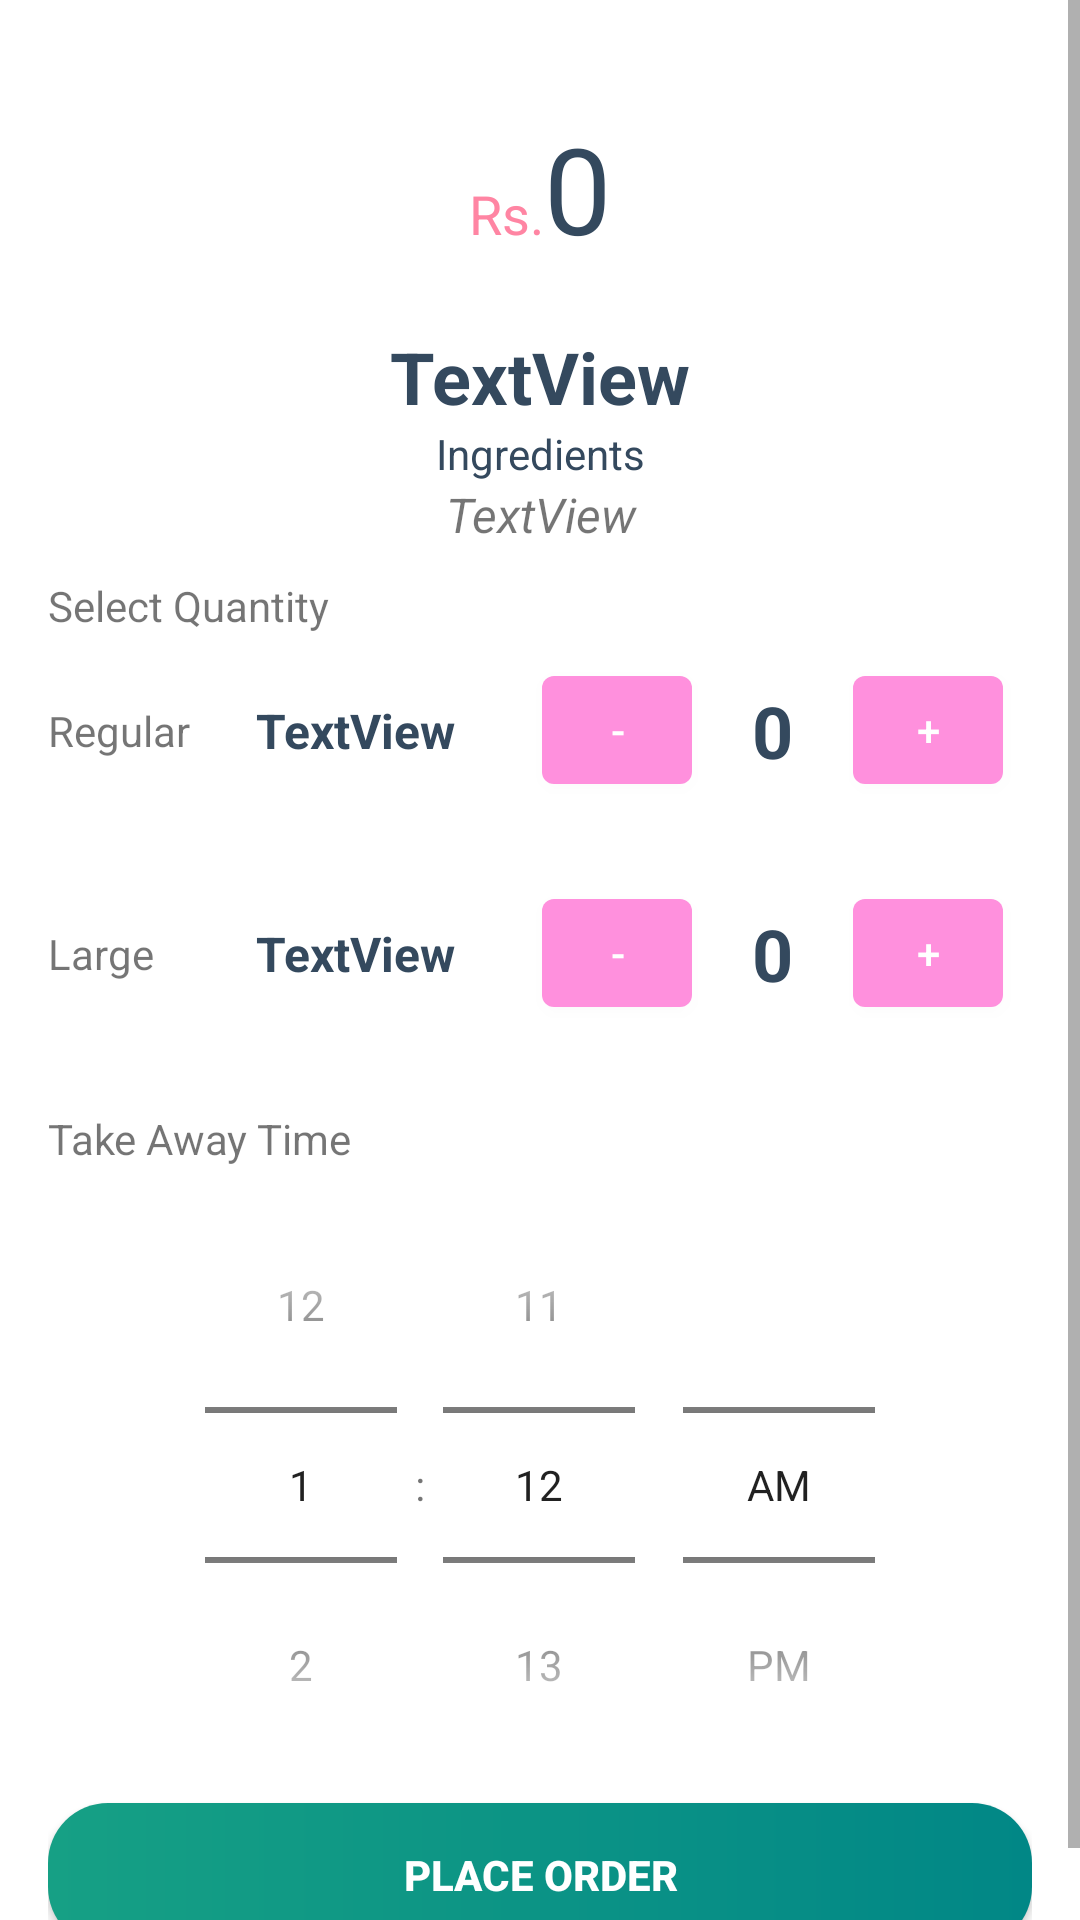

Android layout source for this screen:
<!-- AndroidManifest.xml: application theme Theme.FruzoRest -->
<!-- res/layout/activity_order_place.xml -->
<?xml version="1.0" encoding="utf-8"?>
<LinearLayout xmlns:android="http://schemas.android.com/apk/res/android"
    xmlns:app="http://schemas.android.com/apk/res-auto"
    xmlns:tools="http://schemas.android.com/tools"
    android:layout_width="match_parent"
    android:layout_height="match_parent"
    android:orientation="vertical"
    tools:context=".OrderPlaceActivity">

    <ScrollView
        android:layout_width="match_parent"
        android:layout_height="match_parent">

        <LinearLayout
            android:layout_width="match_parent"
            android:layout_height="wrap_content"
            android:gravity="center"
            android:orientation="vertical"
            android:padding="16dp">

            <ImageView
                android:id="@+id/po_imgview"
                android:layout_width="match_parent"
                android:layout_height="wrap_content"
                tools:srcCompat="@tools:sample/avatars" />

            <LinearLayout
                android:layout_width="wrap_content"
                android:layout_height="match_parent"
                android:layout_marginTop="20dp"
                android:layout_marginBottom="20dp"
                android:orientation="horizontal">

                <TextView
                    android:id="@+id/textView33"
                    android:layout_width="wrap_content"
                    android:layout_height="wrap_content"
                    android:layout_weight="1"
                    android:text="@string/rs"
                    android:textColor="@color/redishpink"
                    android:textSize="18sp" />

                <TextView
                    android:id="@+id/po_tot"
                    android:layout_width="wrap_content"
                    android:layout_height="wrap_content"
                    android:layout_weight="1"
                    android:fontFamily="@font/neosons"
                    android:text="0"
                    android:textColor="@color/wetasphalt"
                    android:textSize="40sp" />

            </LinearLayout>

            <TextView
                android:id="@+id/po_pname"
                android:layout_width="wrap_content"
                android:layout_height="wrap_content"
                android:layout_weight="1"
                android:text="TextView"
                android:textColor="@color/wetasphalt"
                android:textSize="24sp"
                android:textStyle="bold" />

            <TextView
                android:id="@+id/textView28"
                android:layout_width="match_parent"
                android:layout_height="wrap_content"
                android:text="@string/ingredients"
                android:textAlignment="center"
                android:textColor="@color/wetasphalt" />

            <TextView
                android:id="@+id/po_ingredients"
                android:layout_width="match_parent"
                android:layout_height="wrap_content"
                android:text="TextView"
                android:textAlignment="center"
                android:textSize="16sp"
                android:textStyle="italic" />

            <TextView
                android:id="@+id/textView37"
                android:layout_width="match_parent"
                android:layout_height="wrap_content"
                android:layout_marginTop="10dp"
                android:text="@string/selectqty" />

            <LinearLayout
                android:layout_width="match_parent"
                android:layout_height="wrap_content"
                android:gravity="center"
                android:orientation="horizontal">

                <TextView
                    android:id="@+id/textView38"
                    android:layout_width="50dp"
                    android:layout_height="wrap_content"
                    android:layout_weight="1"
                    android:text="@string/regular" />

                <TextView
                    android:id="@+id/po_regprice"
                    android:layout_width="wrap_content"
                    android:layout_height="wrap_content"
                    android:layout_weight="1"
                    android:text="TextView"
                    android:textColor="@color/wetasphalt"
                    android:textSize="16sp"
                    android:textStyle="bold" />

                <LinearLayout
                    android:layout_width="wrap_content"
                    android:layout_height="wrap_content"
                    android:layout_weight="1"
                    android:gravity="center"
                    android:orientation="horizontal">

                    <Button
                        android:id="@+id/decrease"
                        android:layout_width="50dp"
                        android:layout_height="wrap_content"
                        android:onClick="minRegQty"
                        android:text="-" />

                    <TextView
                        android:id="@+id/integer_number"
                        android:layout_width="wrap_content"
                        android:layout_height="wrap_content"
                        android:layout_marginLeft="20dp"
                        android:layout_marginTop="16dp"
                        android:layout_marginRight="20dp"
                        android:layout_marginBottom="16dp"
                        android:text="0"
                        android:textColor="@color/wetasphalt"
                        android:textSize="24sp"
                        android:textStyle="bold" />

                    <Button
                        android:id="@+id/increase"
                        android:layout_width="50dp"
                        android:layout_height="wrap_content"
                        android:onClick="maxRegQty"
                        android:text="+" />
                </LinearLayout>

            </LinearLayout>

            <LinearLayout
                android:layout_width="match_parent"
                android:layout_height="match_parent"
                android:layout_marginTop="10dp"
                android:gravity="center"
                android:orientation="horizontal">

                <TextView
                    android:layout_width="50dp"
                    android:layout_height="wrap_content"
                    android:layout_weight="1"
                    android:text="@string/large" />

                <TextView
                    android:id="@+id/po_largeprice"
                    android:layout_width="wrap_content"
                    android:layout_height="wrap_content"
                    android:layout_weight="1"
                    android:text="TextView"
                    android:textColor="@color/wetasphalt"
                    android:textSize="16sp"
                    android:textStyle="bold" />

                <LinearLayout
                    android:layout_width="wrap_content"
                    android:layout_height="wrap_content"
                    android:layout_weight="1"
                    android:gravity="center"
                    android:orientation="horizontal">

                    <Button
                        android:id="@+id/decrease2"
                        android:layout_width="50dp"
                        android:layout_height="wrap_content"
                        android:onClick="minLQty"
                        android:text="-" />

                    <TextView
                        android:id="@+id/integer_number2"
                        android:layout_width="wrap_content"
                        android:layout_height="wrap_content"
                        android:layout_marginLeft="20dp"
                        android:layout_marginTop="16dp"
                        android:layout_marginRight="20dp"
                        android:layout_marginBottom="16dp"
                        android:text="0"
                        android:textColor="@color/wetasphalt"
                        android:textSize="24sp"
                        android:textStyle="bold" />

                    <Button
                        android:id="@+id/increase2"
                        android:layout_width="50dp"
                        android:layout_height="wrap_content"
                        android:onClick="maxLQty"
                        android:text="+" />
                </LinearLayout>

            </LinearLayout>

            <TextView
                android:id="@+id/textView40"
                android:layout_width="match_parent"
                android:layout_height="wrap_content"
                android:layout_marginTop="20dp"
                android:text="@string/takeawaytime" />

            <TimePicker
                android:id="@+id/timePicker1"
                android:layout_width="wrap_content"
                android:layout_height="wrap_content"
                android:timePickerMode="spinner" />

            <android.widget.Button
                android:id="@+id/button15"
                android:layout_width="match_parent"
                android:layout_height="wrap_content"
                android:background="@drawable/addbtn"
                android:onClick="makeOrder"
                android:text="@string/placeorder"
                android:textColor="@color/colorAccent"
                android:textStyle="bold" />
        </LinearLayout>
    </ScrollView>
</LinearLayout>
<!-- resources referenced by this layout -->
<resources>
  <color name="colorAccent">#FFFFFFFF</color>
  <color name="redishpink">#FF85A3</color>
  <color name="wetasphalt">#34495e</color>
  <!-- drawable addbtn (drawable) -->
  <?xml version="1.0" encoding="utf-8"?>
  <shape xmlns:android="http://schemas.android.com/apk/res/android" android:shape="rectangle">
      <gradient android:angle="0"
          android:startColor="@color/greensea"
          android:endColor="@color/teal_700"/>
      <padding android:top="7dp"
          android:bottom="7dp"
          android:right="7dp"
          android:left="7dp"/>
      <corners android:radius="20dp"/>
  </shape>
  <string name="ingredients">Ingredients</string>
  <string name="large">Large</string>
  <string name="placeorder">Place Order</string>
  <string name="regular">Regular</string>
  <string name="rs">Rs.</string>
  <string name="selectqty">Select Quantity</string>
  <string name="takeawaytime">Take Away Time</string>
  <style name="Theme.FruzoRest" parent="Theme.MaterialComponents.DayNight">
          
          <item name="colorPrimary">@color/pink</item>
          <item name="colorPrimaryVariant">@color/deeppink</item>
          <item name="colorOnPrimary">@color/white</item>
          
          <item name="colorSecondary">@color/alizarin</item>
          <item name="colorSecondaryVariant">@color/pomagrant</item>
          <item name="colorOnSecondary">@color/white</item>
          
          <item name="android:statusBarColor" tools:targetApi="l">?attr/colorPrimaryVariant</item>
          <item name="toolbarStyle">@style/Base_ToolbarStyle</item>
          <item name="alertDialogStyle">@style/AlertDialogCustom</item>
          
      </style>
  <color name="greensea">#16a085</color>
  <color name="teal_700">#FF018786</color>
  <color name="pink">#FF90DD</color>
  <color name="deeppink">#FF1493</color>
  <color name="white">#FFFFFFFF</color>
  <color name="alizarin">#e74c3c</color>
  <color name="pomagrant">#c0392b</color>
  <style name="Base_ToolbarStyle">
          <item name="popupTheme">@style/ThemeOverlay.AppCompat.Light</item>
          <item name="android:background">@color/hotpink</item>
          <item name="android:theme">@style/Base_ToolbarTheme</item>
          <item name="titleTextAppearance">@style/CustomTitleTextAppearance</item>
          <item name="subtitleTextAppearance">@style/CustomSubTitleTextAppearance</item>
      </style>
  <style name="AlertDialogCustom" parent="Theme.AppCompat.Light.Dialog.Alert">
          
          <item name="colorAccent">@color/alizarin</item>
          
          <item name="android:textColorPrimary">@color/midnightblue</item>
          
          <item name="android:background">@color/grayfont</item>
      </style>
  <color name="hotpink">#FF69B4</color>
  <style name="Base_ToolbarTheme">
          
          <item name="android:textColorPrimary">@color/white</item>
          
          <item name="android:textColorSecondary">@color/white</item>
      </style>
  <style name="CustomTitleTextAppearance" parent="TextAppearance.Widget.AppCompat.Toolbar.Title">
          <item name="android:fontFamily">Lobster</item>
          <item name="android:textSize">16sp</item>
          <item name="android:textColor">@color/white</item>
          <item name="android:textStyle">bold</item>
      </style>
  <style name="CustomSubTitleTextAppearance" parent="TextAppearance.Widget.AppCompat.Toolbar.Subtitle">
          <item name="android:fontFamily">Lobster</item>
          <item name="android:textSize">14sp</item>
          <item name="android:textColor">@color/white</item>
          <item name="android:textStyle">italic</item>
      </style>
  <color name="midnightblue">#2c3e50</color>
  <color name="grayfont">#bdc3c7</color>
</resources>
